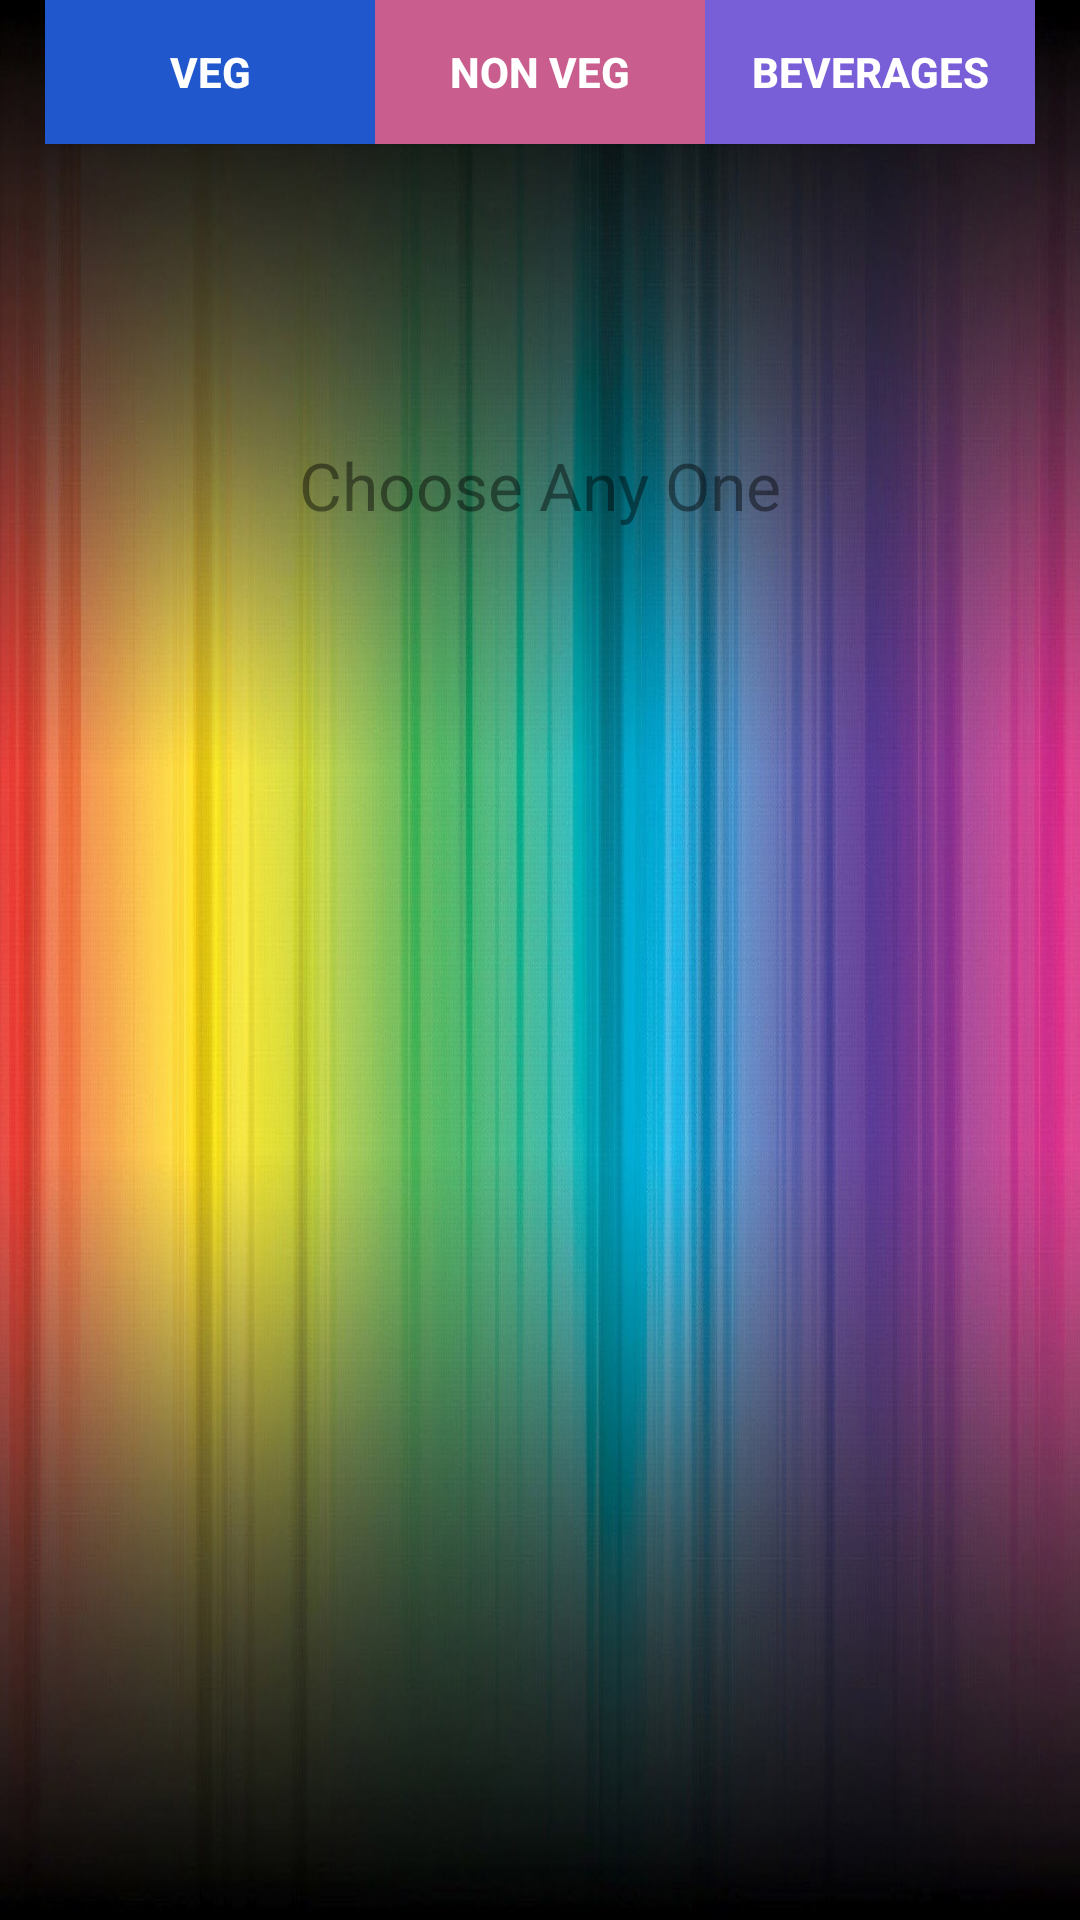

Write the Android layout XML for this screen, with the resource values it uses.
<!-- AndroidManifest.xml: application theme AppTheme -->
<!-- res/layout/restaurant_menu.xml -->
<?xml version="1.0" encoding="utf-8"?>
    <RelativeLayout xmlns:android="http://schemas.android.com/apk/res/android"
        xmlns:tools="http://schemas.android.com/tools"
        android:layout_width="match_parent"
        android:layout_height="match_parent"
        android:paddingLeft="@dimen/activity_horizontal_margin"
        android:paddingRight="@dimen/activity_horizontal_margin"
        android:paddingTop="@dimen/activity_vertical_margin"
        android:background="@drawable/dsd"
        android:paddingBottom="@dimen/activity_vertical_margin"
        tools:context=".MainRestaurant" >

        
        
            
            
            
            
            
            
            
        

        
            
            
            
            
            
            
            
            
            


        
            
            
            
            
            
            
            
            
            
            
            



        <android.support.v7.widget.RecyclerView
            android:id="@+id/cardList2"
            android:layout_marginTop="100dp"
            android:layout_width="match_parent"
            android:layout_height="fill_parent"
            />

    <Button
        style="?android:attr/buttonStyleSmall"
        android:layout_width="110dp"
        android:layout_height="wrap_content"
        android:text="Veg"
        android:textStyle="bold"
        android:textColor="@android:color/background_light"
        android:id="@+id/button7"
        android:layout_alignParentTop="true"
        android:layout_toLeftOf="@+id/button8"
        android:layout_toStartOf="@+id/button8"
        android:background="#2157cc" />

    <Button
        style="?android:attr/buttonStyleSmall"
        android:layout_width="110dp"
        android:layout_height="wrap_content"
        android:text="Non Veg"
        android:textColor="@android:color/background_light"
        android:id="@+id/button8"
        android:textStyle="bold"
        android:layout_alignTop="@+id/button7"
        android:layout_centerHorizontal="true"
        android:background="#c95d8e" />

    <Button
        style="?android:attr/buttonStyleSmall"
        android:layout_width="110dp"
        android:textStyle="bold"
        android:layout_height="wrap_content"
        android:text="Beverages"
        android:id="@+id/button9"
        android:textColor="@android:color/background_light"
        android:layout_alignParentTop="true"
        android:layout_toRightOf="@+id/button8"
        android:layout_toEndOf="@+id/button8"
        android:background="#795fd7" />

    <TextView
        android:layout_width="wrap_content"
        android:layout_height="wrap_content"
        android:textAppearance="?android:attr/textAppearanceLarge"
        android:text="Choose Any One"
        android:alpha="0.5"
        android:id="@+id/textView10"
        android:layout_alignTop="@+id/cardList2"
        android:layout_centerHorizontal="true"
        android:layout_marginTop="47dp" />
</RelativeLayout>
<!-- resources referenced by this layout -->
<resources>
  <string-array name="filter_list">
          <item> Filter </item>
          <item>Noida</item>
          <item>Ghaziabad</item>
          <item>Delhi</item>
          <item>Gurgaon</item>
      </string-array>
  <string-array name="sort_list1">
          <item> Sort By </item>
          <item>A - Z</item>
          <item>Z - A</item>
          <item>Rating</item>
          <item>Custom</item>
      </string-array>
  
  
  
      //filter
  <!-- drawable dsd: jpg bitmap (drawable-hdpi, 36758 bytes) -->
  <style name="AppTheme" parent="Theme.AppCompat.Light.DarkActionBar">
          
      </style>
</resources>
